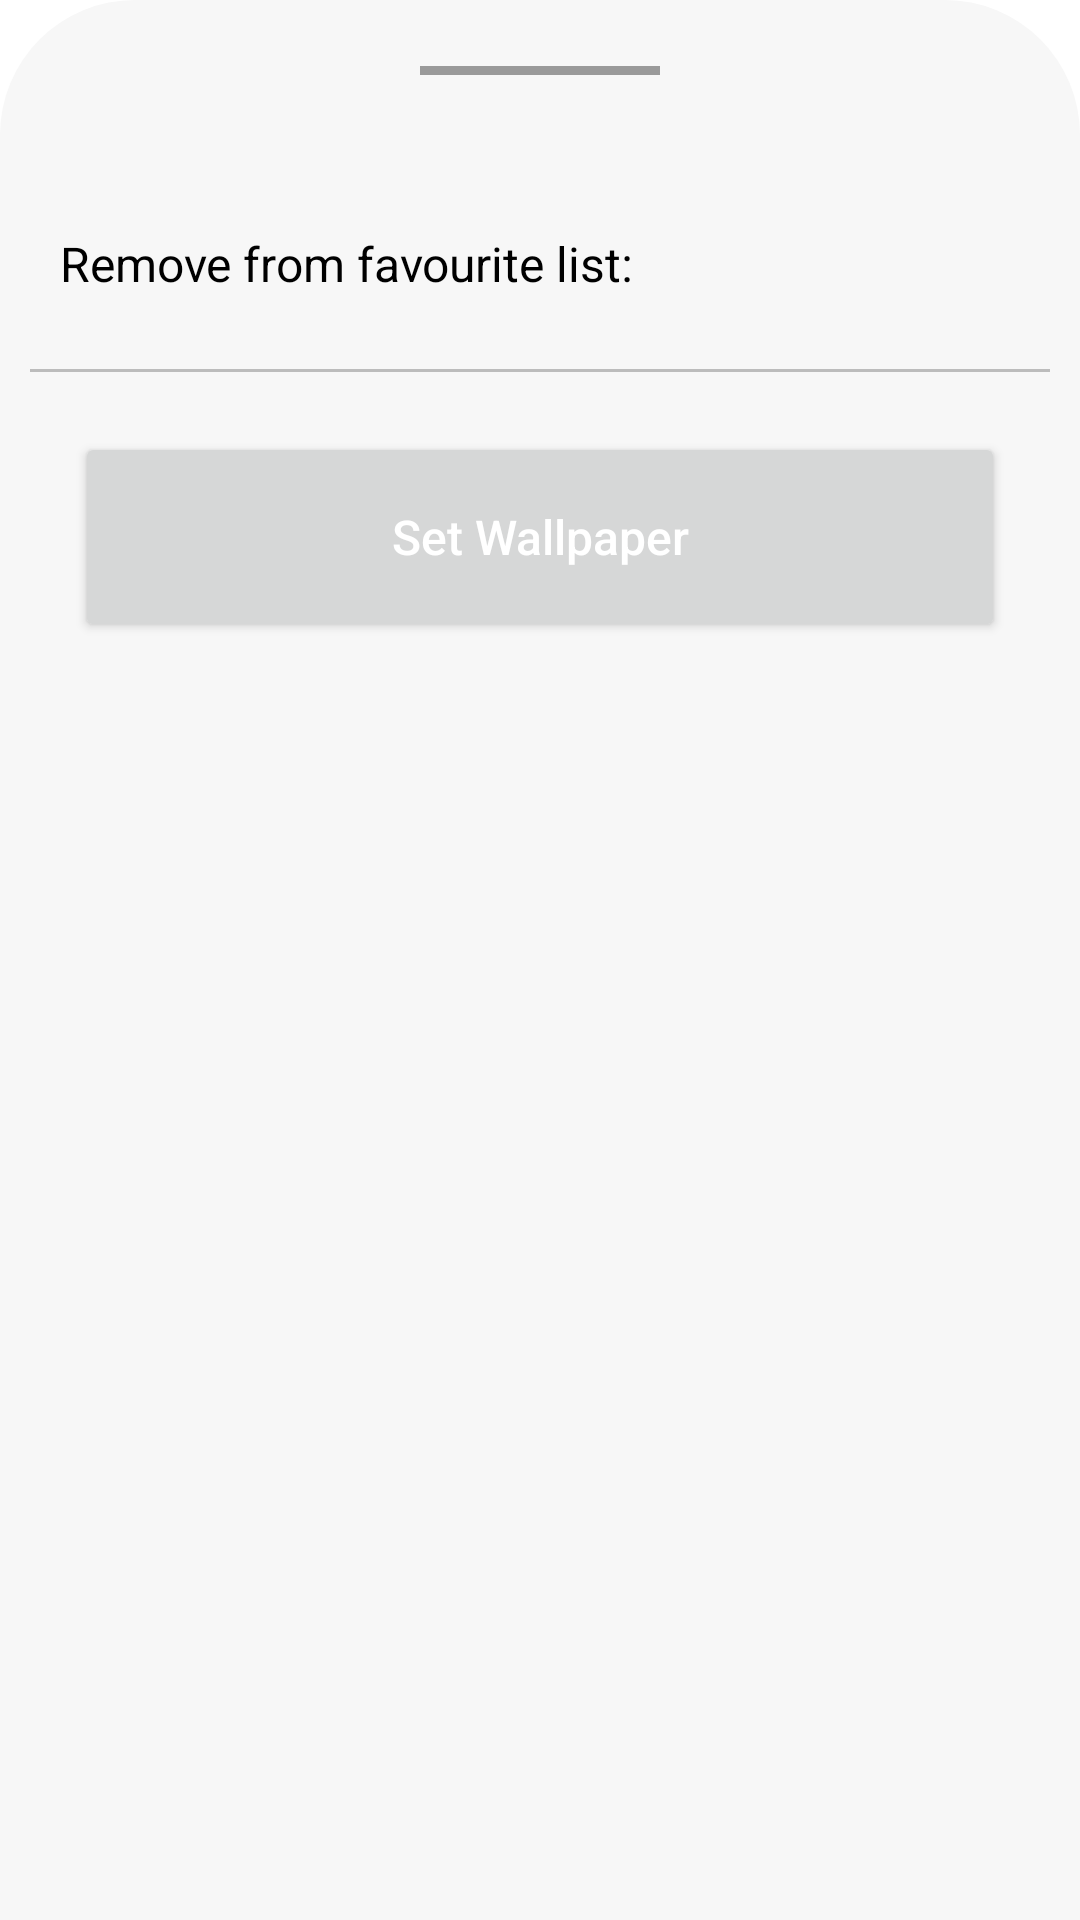

Reconstruct the res/layout file that produces this screen, plus the resources it refers to.
<!-- AndroidManifest.xml: application theme Theme.WallArt -->
<!-- res/layout/favsetwallpaperdilog.xml -->
<?xml version="1.0" encoding="utf-8"?>
<LinearLayout xmlns:android="http://schemas.android.com/apk/res/android"
    android:layout_width="match_parent"
    xmlns:app="http://schemas.android.com/apk/res-auto"
    android:background="@drawable/bottom_sheet_design"
    android:backgroundTint="#F7F7F7"
    android:paddingVertical="22dp"
    android:orientation="vertical"
    android:layout_height="wrap_content">

    <View
        android:layout_width="80dp"
        android:layout_height="3dp"
       android:layout_gravity="center"
        android:layout_marginBottom="20dp"
        android:background="#9A9A9A"/>


























    <LinearLayout
        android:layout_width="match_parent"
        android:layout_height="wrap_content"
        android:layout_marginTop="28dp"
        android:gravity="center"
        android:orientation="horizontal">
        <TextView
            android:layout_width="wrap_content"
            android:layout_height="wrap_content"
            android:layout_marginLeft="20dp"
            android:text="Remove from favourite list:"
            android:textColor="@color/black"
            android:textSize="16sp"/>
        <LinearLayout
            android:layout_width="match_parent"
            android:layout_height="wrap_content"
            android:layout_marginRight="20dp"
            android:gravity="right">
            <ImageView
                android:layout_width="30dp"
                android:layout_height="30dp"
                android:layout_gravity="right"
                android:id="@+id/remove_fav"
                android:src="@drawable/heart"/>
        </LinearLayout>
    </LinearLayout>

   <View
       android:layout_width="match_parent"
       android:layout_height="1dp"
       android:layout_marginHorizontal="10dp"
       android:layout_marginVertical="20dp"
       android:background="#BCBCBC"/>
    <Button

        android:layout_width="match_parent"
        android:text="Set Wallpaper"
        android:layout_height="70dp"
        android:layout_gravity="end"
        android:layout_marginHorizontal="25dp"
        android:layout_marginBottom="10dp"
        android:textSize="16dp"
        android:textColor="@color/white"
        android:textAllCaps="false"
        app:cornerRadius="28dp"
        android:id="@+id/set_wall"
      />


</LinearLayout>
<!-- resources referenced by this layout -->
<resources>
  <!-- drawable bottom_sheet_design (drawable) -->
  <?xml version="1.0" encoding="utf-8"?>
  <shape xmlns:android="http://schemas.android.com/apk/res/android"
      >
      <solid
          android:color="@color/white"
          />
      <corners
          android:topRightRadius="45dp"
          android:topLeftRadius="45dp"
          />
  
  
  
  
  
  
  
  </shape>
  <style name="Theme.WallArt" parent="Theme.MaterialComponents.DayNight.NoActionBar">
          
          <item name="colorPrimary">#000000</item>
          <item name="colorPrimaryVariant">#8F8F8F</item>
          <item name="colorOnPrimary">@color/white</item>
          
          <item name="colorSecondary">#D65858</item>
          <item name="colorSecondaryVariant">#fff</item>
          <item name="colorOnSecondary">@color/black</item>
          
          <item name="android:statusBarColor">?attr/colorPrimaryVariant</item>
          
      </style>
  <!-- not gathered from this repository: default colours our renderer supplied (Android Studio template values) -->
  <color name="black">#FF000000</color>
  <color name="white">#FFFFFFFF</color>
</resources>
